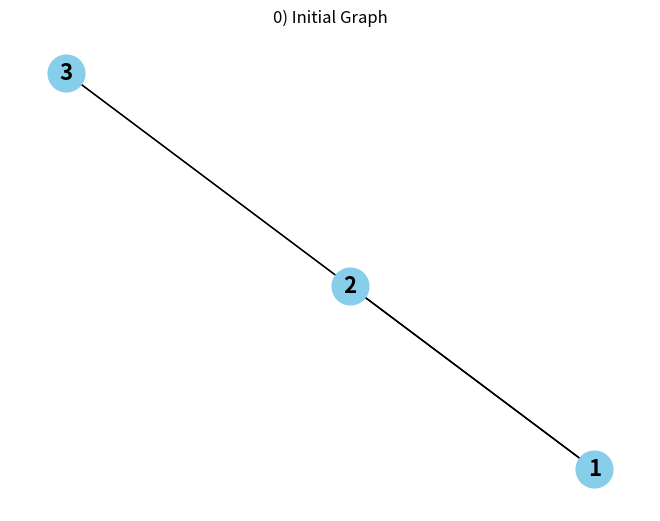
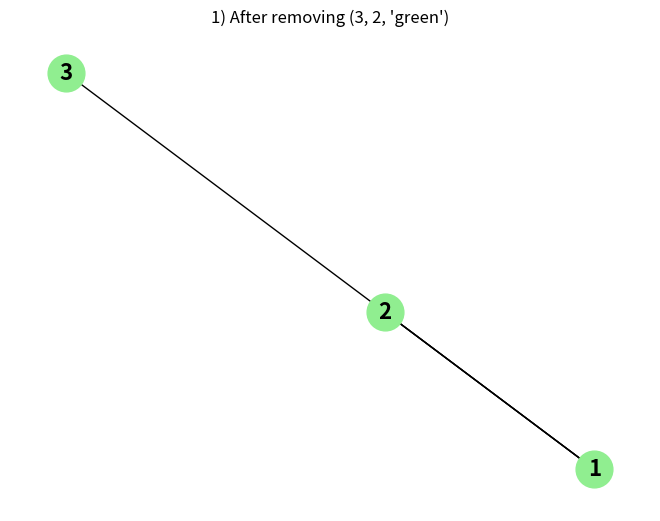
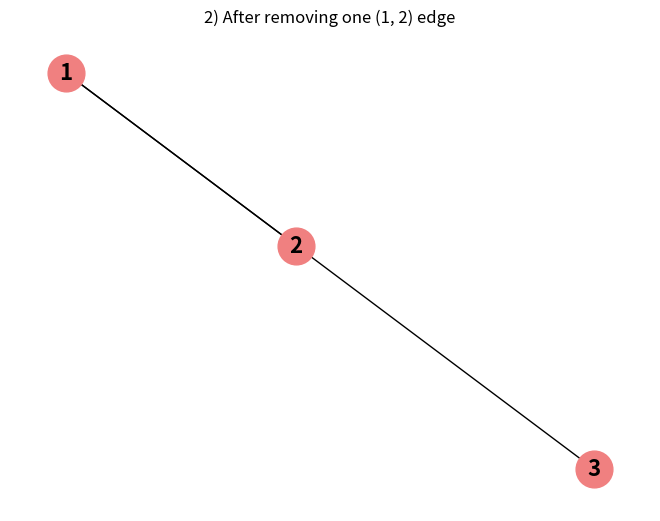
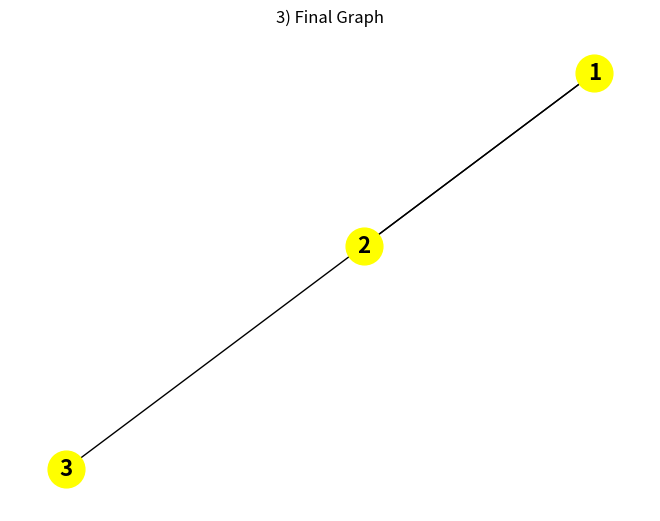

These figures' Python source, in order:
#!/usr/bin/env python
import matplotlib.pyplot as plt
import networkx as nx

# Create a MultiGraph instance
G = nx.MultiGraph()

# Add edges with keys to distinguish them
G.add_edge(1, 2, key="red")
G.add_edge(2, 1, key="green")
G.add_edge(1, 2, key="white")
G.add_edge(2, 3, key="blue")
G.add_edge(3, 2, key="green")

# Print all edges with their attributes and keys
print("0) Edges before removal:\n", G.edges(data=False, keys=True))

# Draw the initial graph
plt.figure(0)
nx.draw(G, with_labels=True, node_color='skyblue', node_size=700, font_size=16, font_weight='bold')
plt.title("0) Initial Graph")


# Remove a specific edge based on its key
G.remove_edge(3, 2, key="green")
print("1) Edges after removing edge (3, 2, 'green'):\n", G.edges(data=False, keys=True))

# Draw the graph after the first removal
plt.figure(1)
nx.draw(G, with_labels=True, node_color='lightgreen', node_size=700, font_size=16, font_weight='bold')
plt.title("1) After removing (3, 2, 'green')")


# Remove one of the edges between 1 and 2
G.remove_edge(1, 2)  # Removes an arbitrary edge
print("2) Edges after removing one edge, arbitrarily chosen, between (1, 2):\n", G.edges(data=False, keys=True))

# Draw the graph after the second removal
plt.figure(2)
nx.draw(G, with_labels=True, node_color='lightcoral', node_size=700, font_size=16, font_weight='bold')
plt.title("2) After removing one (1, 2) edge")

# Print remaining edges connected to node 1
print("3) Edges connected to node 1:\n", G.edges(1, data=False, keys=True))

#Draw the final graph
plt.figure(3)
nx.draw(G, with_labels=True, node_color='yellow', node_size=700, font_size=16, font_weight='bold')
plt.title("3) Final Graph")

plt.show()
